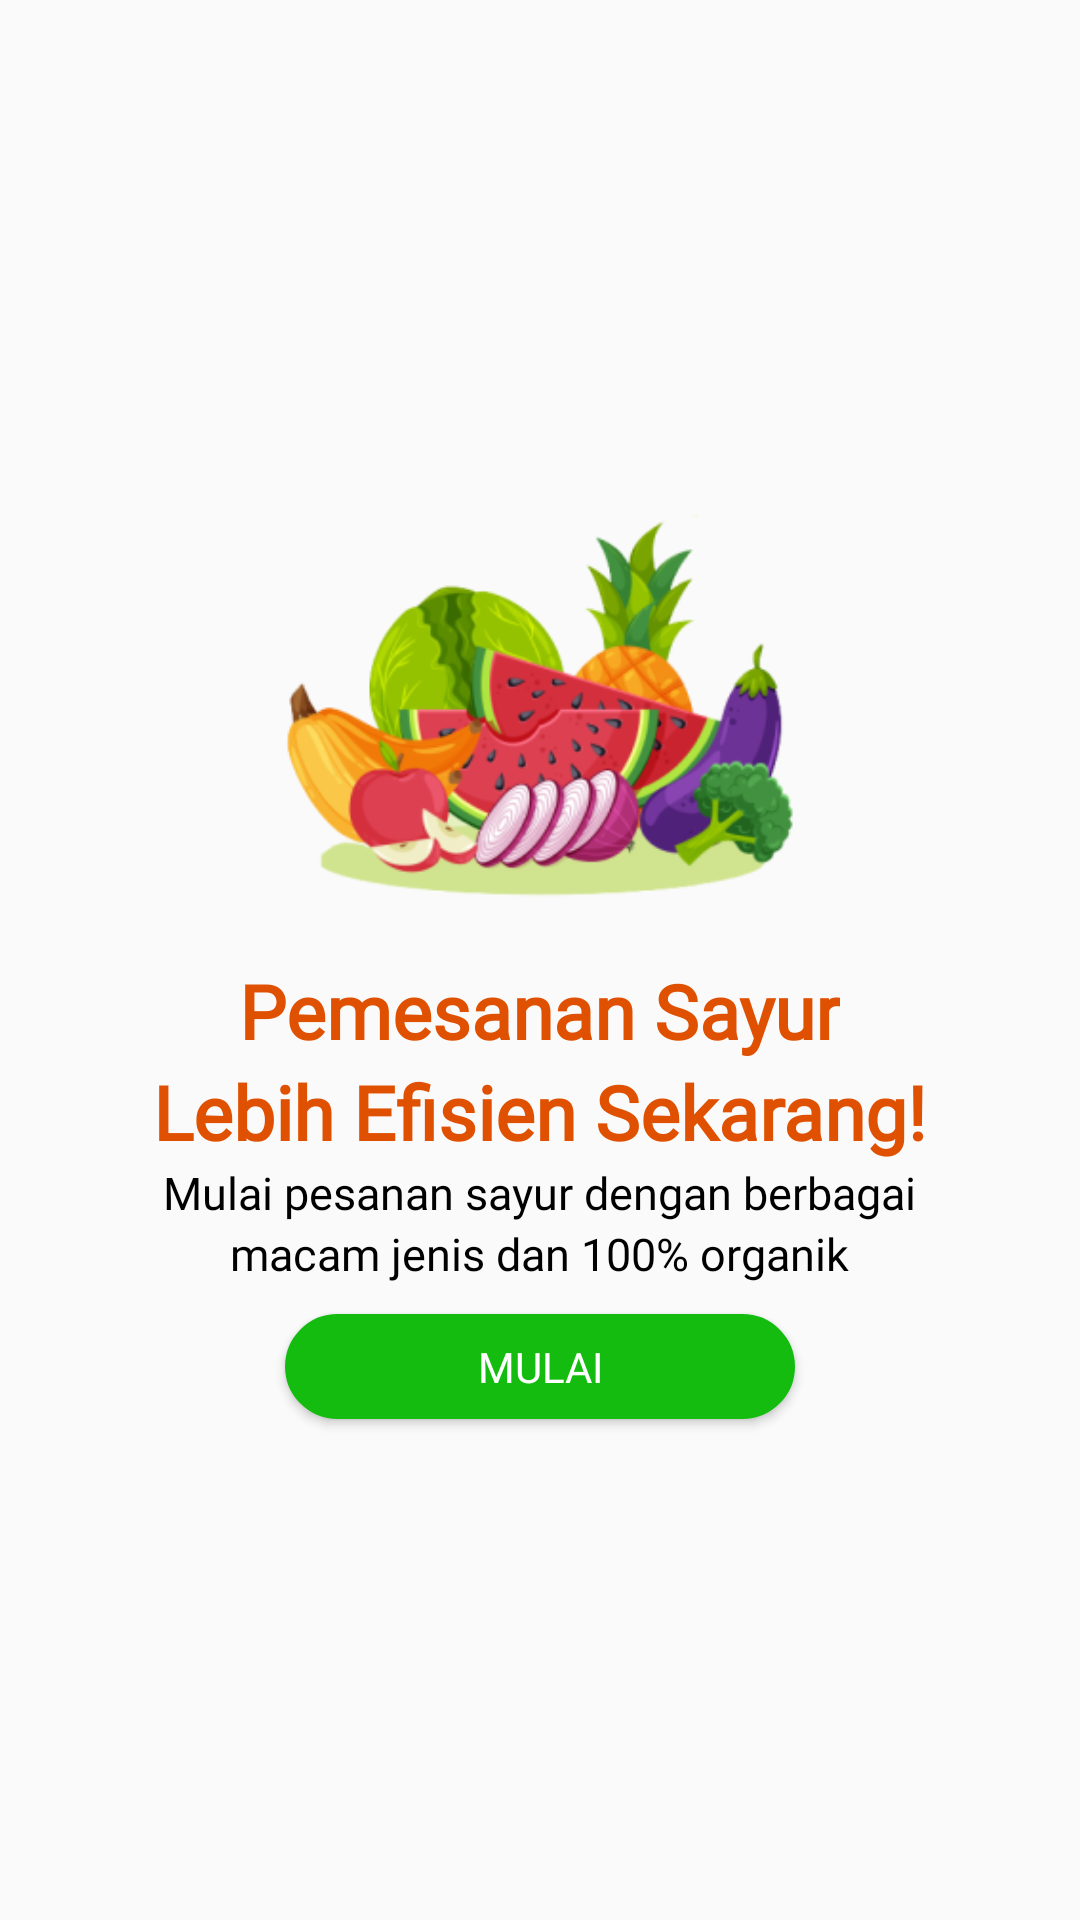

Layout XML and referenced resources for this Android screen:
<!-- AndroidManifest.xml: application theme AppTheme -->
<!-- res/layout/activity_masuk.xml -->
<?xml version="1.0" encoding="utf-8"?>
<RelativeLayout xmlns:android="http://schemas.android.com/apk/res/android"
    xmlns:app="http://schemas.android.com/apk/res-auto"
    xmlns:tools="http://schemas.android.com/tools"
    android:layout_width="match_parent"
    android:layout_height="match_parent"
    tools:context=".activity.BaruActivity">

    <LinearLayout
        android:layout_width="match_parent"
        android:layout_height="wrap_content"
        android:layout_alignParentTop="true"
        android:layout_alignParentBottom="true"
        android:layout_centerHorizontal="true"
        android:layout_marginTop="81dp"
        android:layout_marginRight="30dp"
        android:layout_marginLeft="30dp"
        android:layout_marginBottom="143dp"
        android:gravity="center"
        android:orientation="vertical">

        <ImageView
            android:layout_width="200dp"
            android:layout_height="200dp"
            android:layout_marginTop="15dp"
            android:src="@drawable/gb_splash1" />

        <TextView
            android:layout_width="wrap_content"
            android:layout_height="wrap_content"
            android:fontFamily="@font/poppins_bold"
            android:text="@string/pemesanan_sayur"
            android:textColor="#DF5000"
            android:textSize="25dp"
            android:textStyle="bold" />

        <TextView
            android:layout_width="wrap_content"
            android:layout_height="wrap_content"
            android:fontFamily="@font/poppins_bold"
            android:text="@string/lebih_efisien"
            android:textColor="#DF5000"
            android:textSize="25dp"
            android:textStyle="bold" />

        <TextView
            android:layout_width="wrap_content"
            android:layout_height="wrap_content"
            android:fontFamily="@font/poppins_regular"
            android:text="@string/mulai_pesanan"
            android:textColor="#000000"
            android:textSize="15dp" />

        <TextView
            android:layout_width="wrap_content"
            android:layout_height="wrap_content"
            android:fontFamily="@font/poppins_regular"
            android:text="@string/macam_jenis"
            android:textColor="#000000"
            android:textSize="15dp" />

        <Button
            android:id="@+id/btn_proseslogin"
            android:layout_width="170dp"
            android:layout_height="35dp"
            android:layout_marginTop="10dp"
            android:background="@drawable/bg_btn_login2"
            android:fontFamily="@font/poppins_regular"
            android:text="@string/mulai"
            android:textColor="#ffffff" />
    </LinearLayout>


</RelativeLayout>
<!-- resources referenced by this layout -->
<resources>
  <!-- drawable bg_btn_login2 (drawable) -->
  <?xml version="1.0" encoding="utf-8"?>
  <selector xmlns:android="http://schemas.android.com/apk/res/android">
      <item>
          <shape android:shape="rectangle">
              <corners android:radius="40dip" />
              <stroke android:width="1dip" android:color="#14BC10" />
              <gradient android:angle="-90" android:endColor="#14BC10" android:startColor="#14BC10" />
          </shape>
      </item>
  </selector>
  <!-- drawable gb_splash1: png bitmap (drawable, 60466 bytes) -->
  <string name="lebih_efisien">Lebih Efisien Sekarang!</string>
  <string name="macam_jenis">macam jenis dan 100% organik</string>
  <string name="mulai">Mulai</string>
  <string name="mulai_pesanan">Mulai pesanan sayur dengan berbagai</string>
  <string name="pemesanan_sayur">Pemesanan Sayur</string>
  <style name="AppTheme" parent="Theme.AppCompat.Light.NoActionBar">
          
          <item name="colorPrimary">@color/colorPrimaryVegan</item>
          <item name="colorPrimaryDark">@color/colorPrimaryVegan</item>
          <item name="colorAccent">@color/colorPrimaryVegan</item>
      </style>
  <color name="colorPrimaryVegan">#14BC10</color>
</resources>
